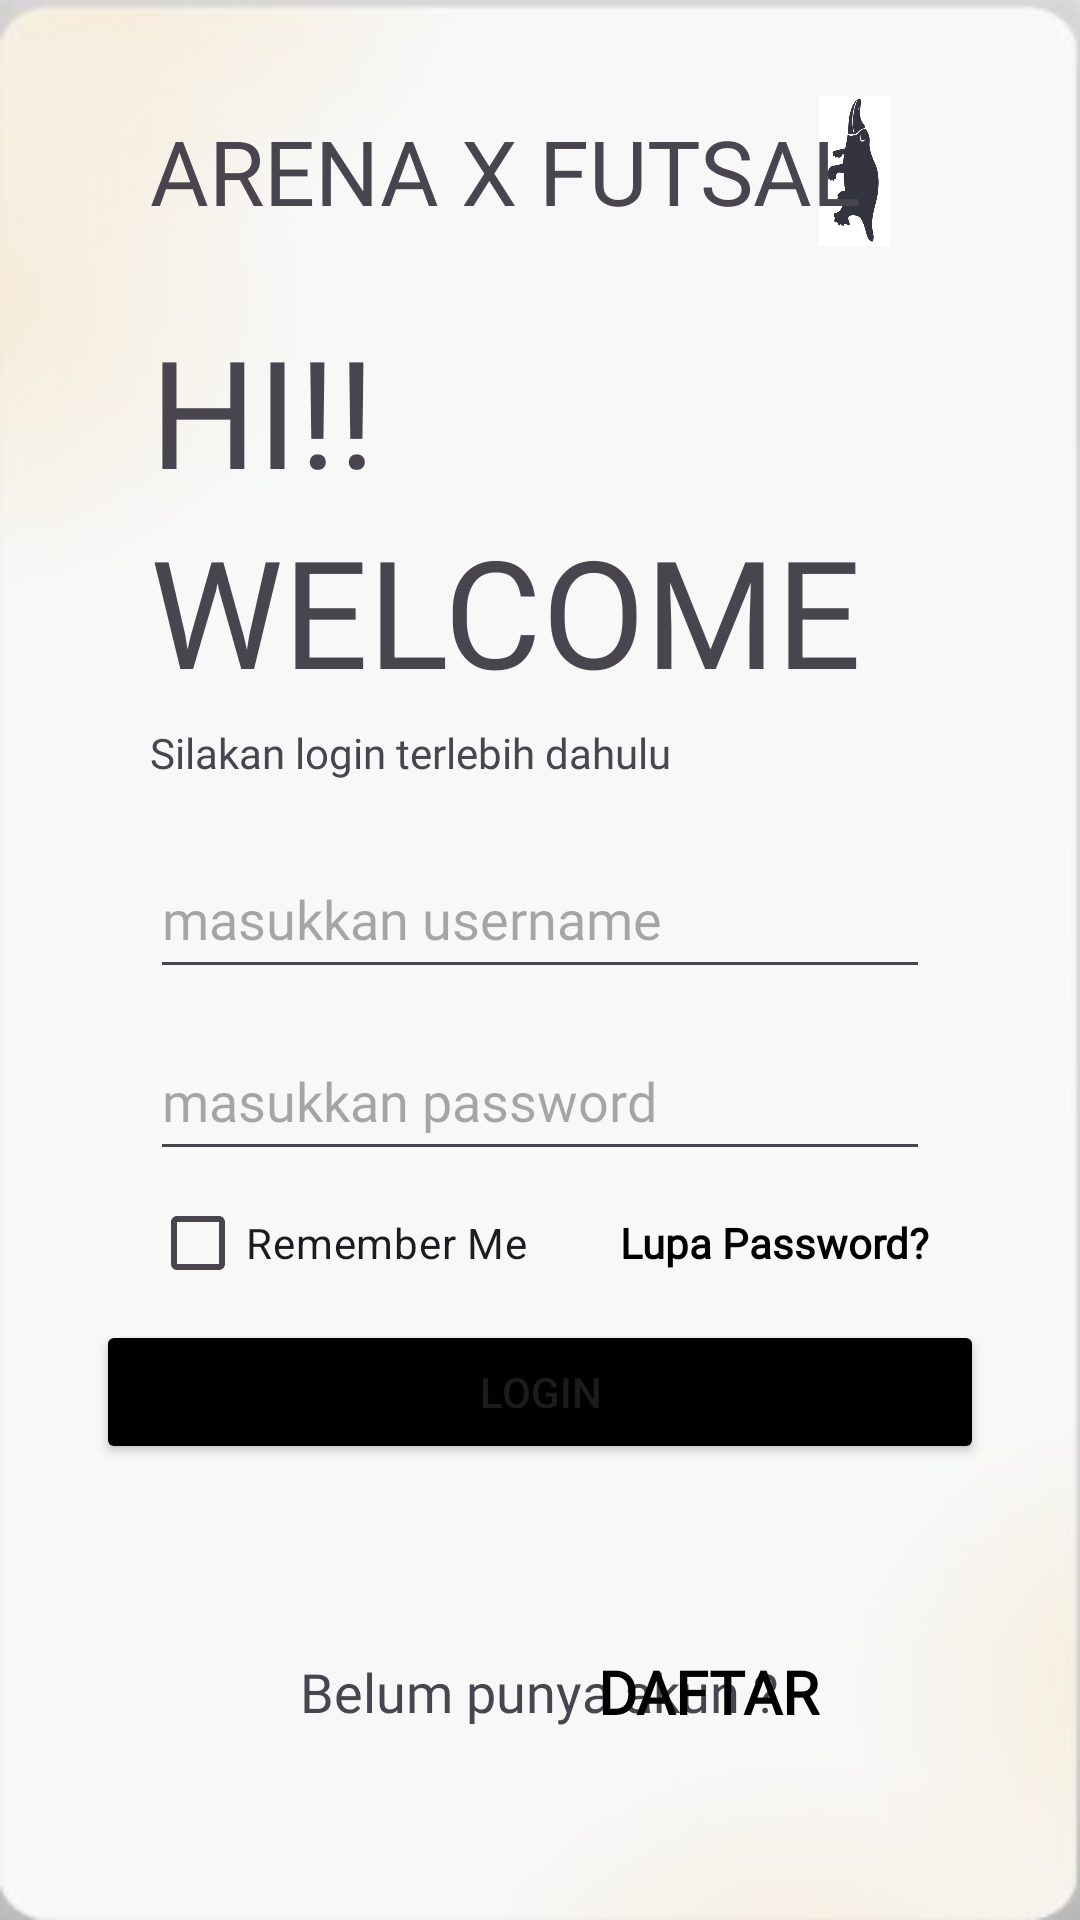

Produce the Android XML layout that renders to this screen, including the resource entries it uses.
<!-- AndroidManifest.xml: application theme Theme.Mobiledev2 -->
<!-- res/layout/login_page.xml -->
<?xml version="1.0" encoding="utf-8"?>
<androidx.constraintlayout.widget.ConstraintLayout xmlns:android="http://schemas.android.com/apk/res/android"
    xmlns:app="http://schemas.android.com/apk/res-auto"
    xmlns:tools="http://schemas.android.com/tools"
    android:id="@+id/main"
    android:layout_width="match_parent"
    android:layout_height="match_parent"
    android:background="@drawable/backgroundlogin"
    tools:context=".LoginPage">

    <RelativeLayout
        android:id="@+id/checkbok"
        android:layout_width="match_parent"
        android:layout_height="wrap_content"
        app:layout_constraintEnd_toEndOf="parent"
        app:layout_constraintHorizontal_bias="0.5"
        app:layout_constraintStart_toStartOf="parent"
        app:layout_constraintTop_toBottomOf="@+id/rlPassword">

        <TextView
            android:id="@+id/TvForgot"
            android:layout_width="wrap_content"
            android:layout_height="wrap_content"
            android:layout_alignParentEnd="true"
            android:layout_centerVertical="true"
            android:layout_marginEnd="50dp"
            android:fontFamily="@font/blinker_regular"
            android:text="Lupa Password?"
            android:textColor="@android:color/black"
            android:textSize="14sp"
            android:textStyle="bold" />

        <CheckBox
            android:id="@+id/cbRememberMe"
            android:layout_width="wrap_content"
            android:layout_height="wrap_content"
            android:layout_alignParentStart="true"
            android:layout_centerVertical="true"
            android:layout_marginStart="50dp"
            android:text="Remember Me" />
    </RelativeLayout>

    <RelativeLayout
        android:id="@+id/rlHeader"
        android:layout_width="match_parent"
        android:layout_height="wrap_content"
        android:layout_marginTop="32dp"
        app:layout_constraintBottom_toTopOf="@+id/textView3"
        app:layout_constraintEnd_toEndOf="parent"
        app:layout_constraintHorizontal_bias="0.0"
        app:layout_constraintStart_toStartOf="parent"
        app:layout_constraintTop_toTopOf="parent"
        app:layout_constraintVertical_bias="0.0">

        <ImageView
            android:id="@+id/imageView2"
            android:layout_width="50dp"
            android:layout_height="50dp"
            android:layout_alignParentEnd="true"
            android:layout_centerVertical="true"
            android:layout_marginEnd="50dp"
            app:srcCompat="@drawable/naga" />

        <TextView
            android:id="@+id/textView11"
            android:layout_width="wrap_content"
            android:layout_height="wrap_content"
            android:layout_centerVertical="true"
            android:layout_marginStart="50dp"
            android:fontFamily="@font/blinker_bold"
            android:text="ARENA X FUTSAL"
            android:textSize="30sp" />

    </RelativeLayout>

    <TextView
        android:id="@+id/textView3"
        android:layout_width="match_parent"
        android:layout_height="wrap_content"
        android:layout_marginLeft="50dp"
        android:fontFamily="@font/blinker_bold"
        android:text="HI!!"
        android:textSize="50sp"
        app:layout_constraintBottom_toBottomOf="parent"
        app:layout_constraintEnd_toEndOf="parent"
        app:layout_constraintHorizontal_bias="1.0"
        app:layout_constraintStart_toStartOf="parent"
        app:layout_constraintTop_toTopOf="parent"
        app:layout_constraintVertical_bias="0.18" />

    <TextView
        android:id="@+id/textView10"
        android:layout_width="match_parent"
        android:layout_height="wrap_content"
        android:layout_marginLeft="50dp"
        android:fontFamily="@font/blinker_bold"
        android:text="WELCOME"
        android:textSize="50sp"
        app:layout_constraintBottom_toTopOf="@+id/edUsername"
        app:layout_constraintEnd_toEndOf="parent"
        app:layout_constraintHorizontal_bias="1.0"
        app:layout_constraintStart_toStartOf="parent"
        app:layout_constraintTop_toBottomOf="@+id/textView3"
        app:layout_constraintVertical_bias="0.0" />

    <EditText
        android:id="@+id/edUsername"
        android:layout_width="match_parent"
        android:layout_height="50dp"
        android:layout_marginLeft="50dp"
        android:layout_marginRight="50dp"
        android:ems="10"
        android:fontFamily="@font/blinker_regular"
        android:hint="masukkan username"
        android:inputType="text"
        app:layout_constraintBottom_toBottomOf="parent"
        app:layout_constraintEnd_toEndOf="parent"
        app:layout_constraintHorizontal_bias="0.505"
        app:layout_constraintStart_toStartOf="parent"
        app:layout_constraintTop_toTopOf="parent"
        app:layout_constraintVertical_bias="0.474" />

    <RelativeLayout
        android:id="@+id/rlPassword"
        android:layout_width="match_parent"
        android:layout_height="wrap_content"
        android:layout_marginStart="50dp"
        android:layout_marginEnd="50dp"
        app:layout_constraintBottom_toBottomOf="parent"
        app:layout_constraintEnd_toEndOf="parent"
        app:layout_constraintHorizontal_bias="1.0"
        app:layout_constraintStart_toStartOf="parent"
        app:layout_constraintTop_toTopOf="parent"
        app:layout_constraintVertical_bias="0.577">

        <EditText
            android:id="@+id/edPassword"
            android:layout_width="match_parent"
            android:layout_height="50dp"
            android:ems="10"
            android:fontFamily="@font/blinker_regular"
            android:hint="masukkan password"
            android:inputType="textPassword"
            android:paddingEnd="40dp" />

        <ImageView
            android:id="@+id/ivTogglePassword"
            android:layout_width="24dp"
            android:layout_height="24dp"
            android:layout_alignParentEnd="true"
            android:layout_centerVertical="true"
            android:layout_marginEnd="8dp"
            app:srcCompat="@drawable/baseline_visibility_off_24" />

    </RelativeLayout>


    <RelativeLayout
        android:layout_width="match_parent"
        android:layout_height="wrap_content"
        app:layout_constraintBottom_toBottomOf="parent"
        app:layout_constraintEnd_toEndOf="parent"
        app:layout_constraintHorizontal_bias="0.5"
        app:layout_constraintStart_toStartOf="parent"
        app:layout_constraintTop_toBottomOf="@+id/btnlogin">

        <Button
            android:id="@+id/btndaftar"
            android:layout_width="wrap_content"
            android:layout_height="wrap_content"
            android:background="@android:color/transparent"
            android:fontFamily="@font/blinker_bold"
            android:text="Daftar"
            android:layout_alignParentEnd="true"
            android:layout_marginEnd="80dp"
            android:textColor="@android:color/black"
            android:textSize="20sp"
            android:textStyle="bold" />

        <TextView
            android:id="@+id/textView5"
            android:layout_width="wrap_content"
            android:layout_height="wrap_content"
            android:layout_alignParentStart="true"
            android:layout_centerVertical="true"
            android:layout_marginStart="100dp"
            android:fontFamily="@font/blinker_regular"
            android:text="Belum punya akun ?"
            android:textSize="18sp" />
    </RelativeLayout>

    <Button
        android:id="@+id/btnlogin"
        android:layout_width="match_parent"
        android:layout_height="wrap_content"
        android:layout_marginStart="32dp"
        android:layout_marginEnd="32dp"
        android:layout_marginBottom="136dp"
        android:backgroundTint="@android:color/black"
        android:text="Login"
        app:layout_constraintBottom_toBottomOf="parent"
        app:layout_constraintEnd_toEndOf="parent"
        app:layout_constraintHorizontal_bias="0.0"
        app:layout_constraintStart_toStartOf="parent"
        app:layout_constraintTop_toBottomOf="@+id/checkbok"
        app:layout_constraintVertical_bias="0.093" />

    <TextView
        android:id="@+id/textView12"
        android:layout_width="wrap_content"
        android:layout_height="wrap_content"
        android:layout_marginStart="50dp"
        android:fontFamily="@font/blinker_regular"
        android:text="Silakan login terlebih dahulu"
        app:layout_constraintBottom_toTopOf="@+id/edUsername"
        app:layout_constraintEnd_toEndOf="parent"
        app:layout_constraintHorizontal_bias="0.0"
        app:layout_constraintStart_toStartOf="parent"
        app:layout_constraintTop_toBottomOf="@+id/textView10"
        app:layout_constraintVertical_bias="0.197" />

    
    
    
    
    
    
    

</androidx.constraintlayout.widget.ConstraintLayout>
<!-- resources referenced by this layout -->
<resources>
  <!-- drawable backgroundlogin: jpg bitmap (drawable, 7003 bytes) -->
  <!-- drawable naga: jpg bitmap (drawable, 14281 bytes) -->
  <style name="Theme.Mobiledev2" parent="Base.Theme.Mobiledev2" />
  <style name="Base.Theme.Mobiledev2" parent="Theme.Material3.DayNight.NoActionBar">
          
          
      </style>
</resources>
